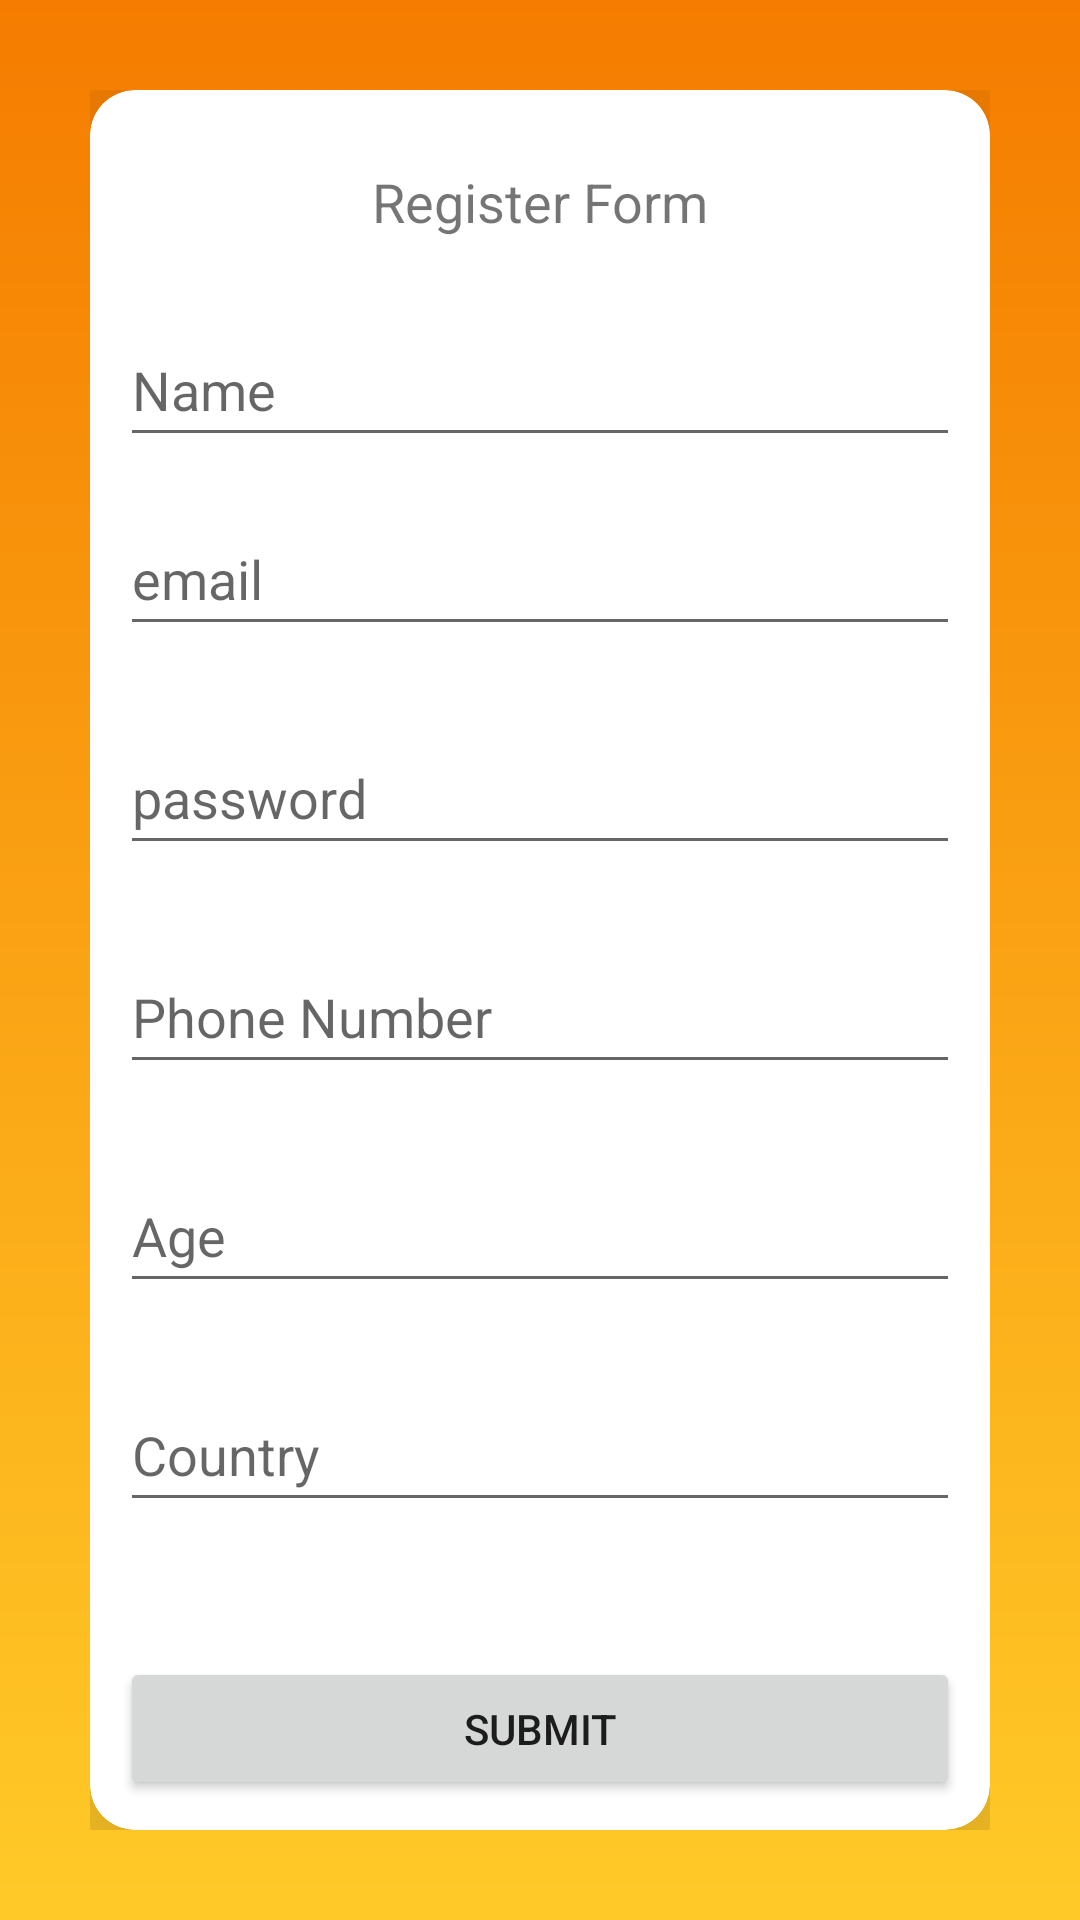

Layout XML and referenced resources for this Android screen:
<!-- AndroidManifest.xml: application theme Theme.FireroomV100 -->
<!-- res/layout/register_data.xml -->
<?xml version="1.0" encoding="utf-8"?>
<layout
    xmlns:android="http://schemas.android.com/apk/res/android"
    xmlns:app="http://schemas.android.com/apk/res-auto"
    xmlns:tools="http://schemas.android.com/tools">
    <data class="RegisterBinding"/>
<FrameLayout
    android:layout_width="match_parent"
    android:layout_height="match_parent"
    tools:context=".ui.authenticate.RegisterActivity_data"
    android:background="@drawable/rectangle"
    android:padding="30dp">

    <androidx.cardview.widget.CardView
        android:layout_width="match_parent"
        android:layout_height="match_parent"
        app:cardCornerRadius="15dp"
        app:cardElevation="50dp">

        <LinearLayout
            android:padding="10dp"
            android:layout_width="match_parent"
            android:layout_height="match_parent"
            android:orientation="vertical">

            <TextView
                android:layout_marginTop="15dp"
                android:layout_width="match_parent"
                android:layout_height="wrap_content"
                android:text="Register Form"
                android:textSize="18sp"
                android:textAlignment="center"
                />
            <EditText
                android:id="@+id/name_register_textView"
                android:layout_marginTop="25dp"
                android:layout_width="match_parent"
                android:layout_height="wrap_content"
                android:minHeight="48dp"
                android:hint="Name"
                android:inputType="textWebEditText"
                android:importantForAutofill="no"
                android:maxWidth="480dp"
                app:layout_constraintWidth_max="480dp"
                tools:ignore="InvalidId" />
            <EditText
                android:id="@+id/email_register_textView"
                android:layout_marginTop="15dp"
                android:layout_width="match_parent"
                android:layout_height="wrap_content"
                android:minHeight="48dp"
                android:hint="@string/email"
                android:autofillHints="emailAddress"
                android:inputType="textEmailAddress"
                android:maxWidth="480dp"
                app:layout_constraintWidth_max="480dp" />
            <EditText
                android:id="@+id/password_register_textView"
                android:layout_marginTop="25dp"
                android:layout_width="match_parent"
                android:layout_height="wrap_content"
                android:minHeight="48dp"
                android:hint="@string/password"
                android:inputType="textPassword"
                android:importantForAutofill="no"
                android:maxWidth="480dp"
                app:layout_constraintWidth_max="480dp"/>
            <EditText
                android:id="@+id/phone_register_textView"
                android:layout_marginTop="25dp"
                android:layout_width="match_parent"
                android:layout_height="wrap_content"
                android:minHeight="48dp"
                android:hint="Phone Number"
                android:inputType="text|phone"
                android:importantForAutofill="no"
                android:maxWidth="480dp"
                app:layout_constraintWidth_max="480dp" />
            <EditText
                android:id="@+id/age_register_textView"
                android:layout_marginTop="25dp"
                android:layout_width="match_parent"
                android:layout_height="wrap_content"
                android:minHeight="48dp"
                android:hint="Age"
                android:inputType="text|number"
                android:importantForAutofill="no"
                android:maxWidth="480dp"
                app:layout_constraintWidth_max="480dp" />
            <EditText
                android:id="@+id/country_register_textView"
                android:layout_marginTop="25dp"
                android:layout_width="match_parent"
                android:layout_height="wrap_content"
                android:minHeight="48dp"
                android:hint="Country"
                android:inputType="textWebEditText"
                android:importantForAutofill="no"
                android:maxWidth="480dp"
                app:layout_constraintWidth_max="480dp" />
            <Button
                android:id="@+id/submit_register_BTN"
                android:layout_width="match_parent"
                android:layout_height="wrap_content"
                android:layout_marginTop="45dp"
                android:text="Submit"
                tools:ignore="VisualLintButtonSize" />
        </LinearLayout>
    </androidx.cardview.widget.CardView>
</FrameLayout>
</layout>
<!-- resources referenced by this layout -->
<resources>
  <!-- drawable rectangle (drawable) -->
  <?xml version="1.0" encoding="UTF-8"?>
  <shape xmlns:android="http://schemas.android.com/apk/res/android" android:shape="rectangle" >
      <gradient
          android:type="linear"
          android:startColor="@color/firebase_yellow"
          android:endColor="@color/firebase_orange"
          android:angle="90"
          />
  </shape>
  <string name="email">email</string>
  <string name="password">password</string>
  <style name="Theme.FireroomV100" parent="Theme.MaterialComponents.DayNight.DarkActionBar">
          
          <item name="colorPrimary">@color/firebase_amber</item>
          <item name="colorPrimaryVariant">@color/firebase_orange</item>
          <item name="colorOnPrimary">@color/white</item>
          
          <item name="colorSecondary">@color/firebase_yellow</item>
          <item name="colorSecondaryVariant">@color/white</item>
          <item name="colorOnSecondary">@color/firebase_navy</item>
          
          <item name="android:statusBarColor">?attr/colorPrimaryVariant</item>
          
  
      </style>
  <color name="firebase_yellow">#FFFFCA28</color>
  <color name="firebase_orange">#FFF57C00</color>
  <color name="firebase_amber">#FFFFA000</color>
  <color name="white">#FFFFFFFF</color>
  <color name="firebase_navy">#FF2C384A</color>
</resources>
